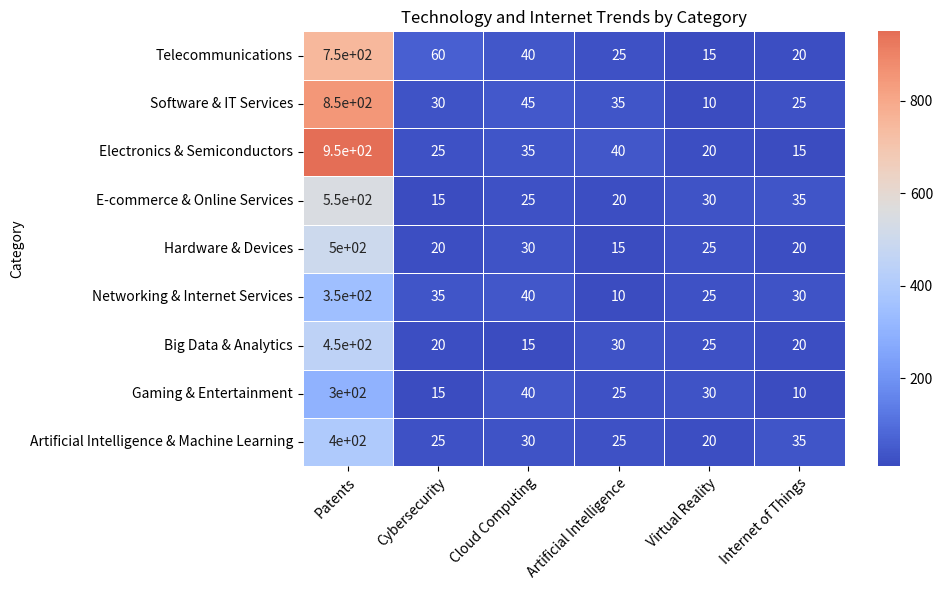

Reproduce this figure in Python. (Note: this script raises an exception after producing the figure.)

import matplotlib.pyplot as plt
import numpy as np
import pandas as pd
import seaborn as sns

# Set data
category = ['Telecommunications', 'Software & IT Services', 'Electronics & Semiconductors', 'E-commerce & Online Services', 'Hardware & Devices', 'Networking & Internet Services', 'Big Data & Analytics', 'Gaming & Entertainment', 'Artificial Intelligence & Machine Learning']
patents = [750, 850, 950, 550, 500, 350, 450, 300, 400]
cybersecurity = [60, 30, 25, 15, 20, 35, 20, 15, 25]
cloud_computing = [40, 45, 35, 25, 30, 40, 15, 40, 30]
artificial_intelligence = [25, 35, 40, 20, 15, 10, 30, 25, 25]
virtual_reality = [15, 10, 20, 30, 25, 25, 25, 30, 20]
internet_of_things = [20, 25, 15, 35, 20, 30, 20, 10, 35]

# Create dictionary
data = {'Category': category, 'Patents': patents, 'Cybersecurity': cybersecurity, 'Cloud Computing': cloud_computing, 'Artificial Intelligence': artificial_intelligence, 'Virtual Reality': virtual_reality, 'Internet of Things': internet_of_things}

# Create dataframe
df = pd.DataFrame(data).set_index('Category')

# Plot chart
fig, ax = plt.subplots(figsize=(10, 6))
sns.heatmap(df, annot=True, cmap='coolwarm', linewidths=0.5, center=df.loc[:, 'Patents'].mean())

# Set ticks and ticklabels
ax.set_xticks(np.arange(0.5, len(df.columns), 1))
ax.set_yticks(np.arange(0.5, len(df), 1))
ax.set_xticklabels(df.columns, rotation=45, ha='right', rotation_mode='anchor')
ax.set_yticklabels(df.index, rotation=0)

# Set title
ax.set_title('Technology and Internet Trends by Category')

# Automatically resize image and save chart
fig.tight_layout()
plt.savefig('output/final/heatmap/png/20231228-163105_4.png', bbox_inches='tight')

# Clear current image state
plt.clf()
